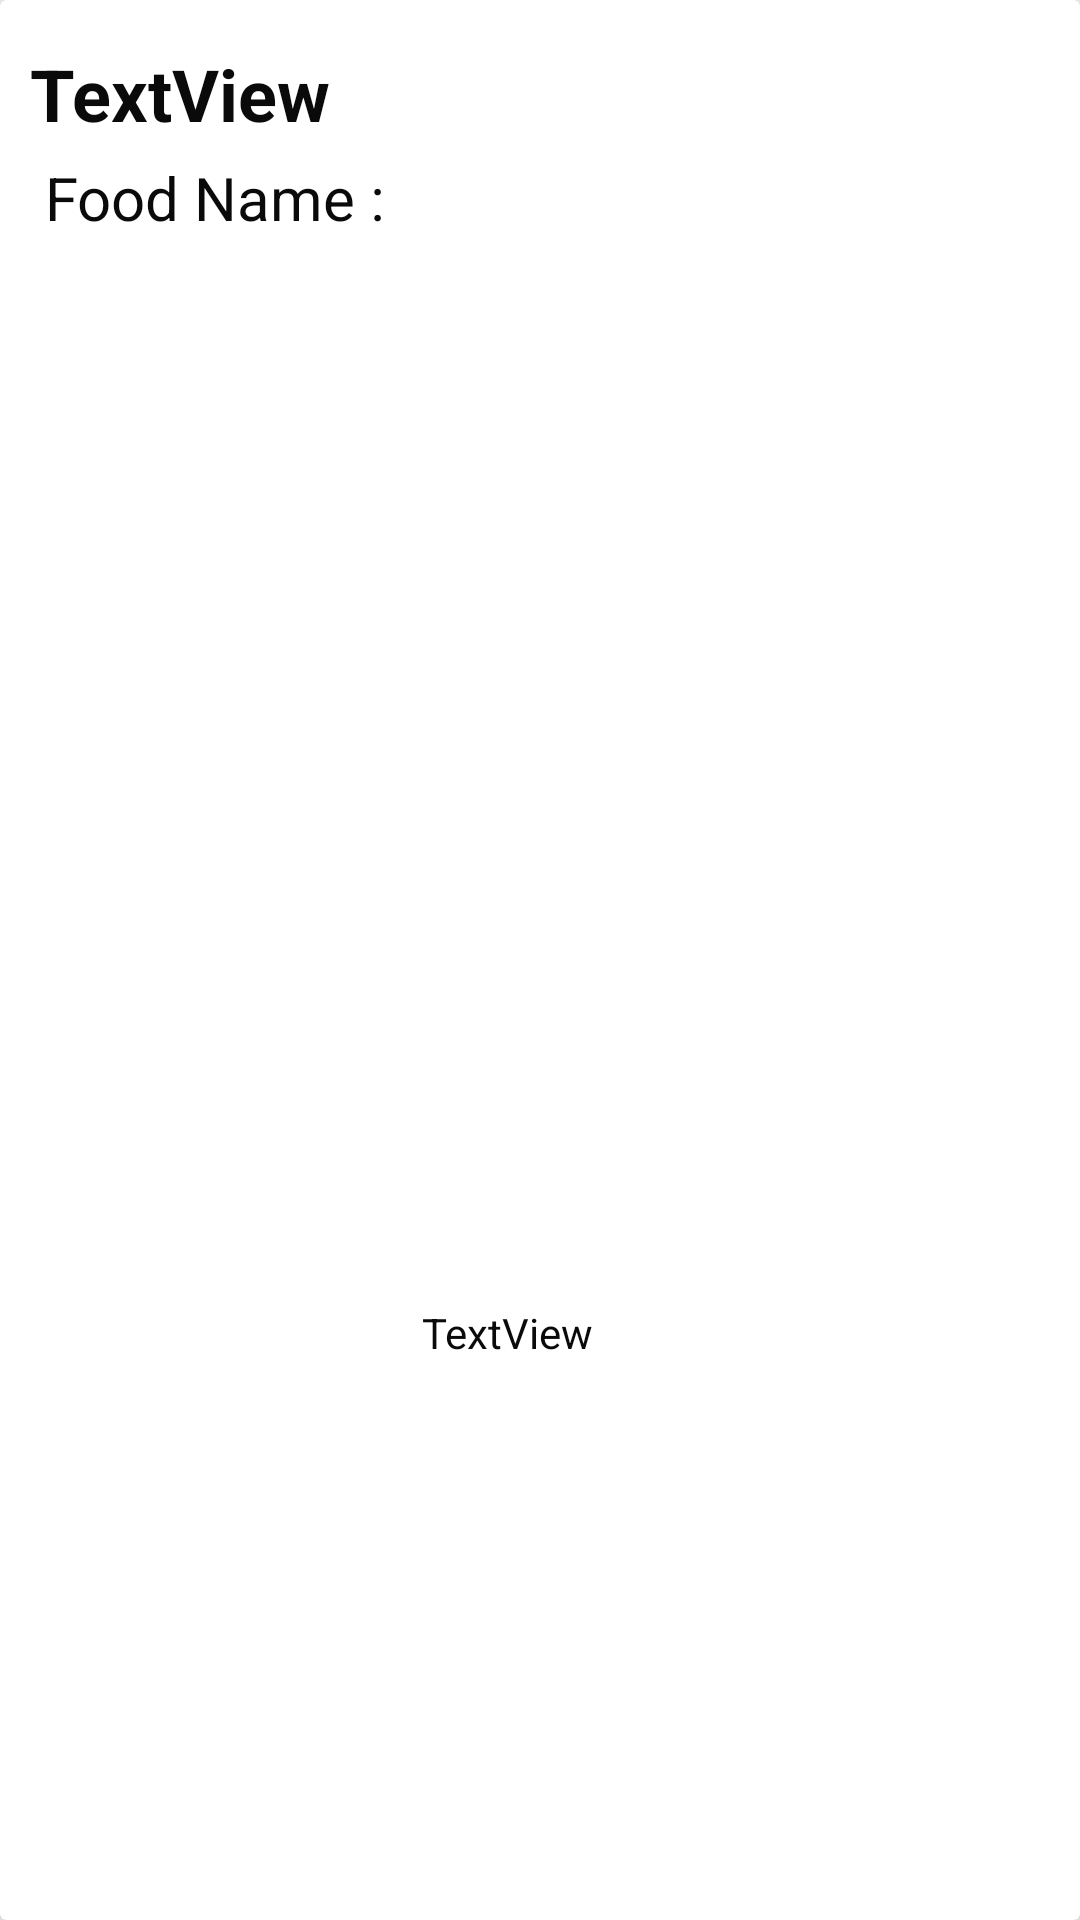

This screen was rendered from an Android layout file. Write that file and the resources it references.
<!-- AndroidManifest.xml: application theme Theme.PetAPP1 -->
<!-- res/layout/addpetfood_list.xml -->
<?xml version="1.0" encoding="utf-8"?>
<androidx.cardview.widget.CardView xmlns:android="http://schemas.android.com/apk/res/android"
    xmlns:app="http://schemas.android.com/apk/res-auto"
    xmlns:tools="http://schemas.android.com/tools"
    android:id="@+id/addpetfood_card"
    android:layout_width="match_parent"
    android:layout_height="100dp"
    android:layout_margin="5dp"
    app:cardElevation="10dp">

    <androidx.constraintlayout.widget.ConstraintLayout
        android:id="@+id/addpetfood_card_constraint"
        android:layout_width="match_parent"
        android:layout_height="match_parent">


        <TextView
            android:id="@+id/addpetfood_card_pettype"
            android:layout_width="wrap_content"
            android:layout_height="wrap_content"
            android:layout_marginStart="10dp"
            android:layout_marginLeft="10dp"
            android:layout_marginTop="15dp"
            android:text="TextView"
            android:textSize="24sp"
            android:textStyle="bold"
            android:textColor="#0B0A0A"
            app:layout_constraintBottom_toBottomOf="parent"
            app:layout_constraintEnd_toEndOf="parent"
            app:layout_constraintHorizontal_bias="0.0"
            app:layout_constraintStart_toStartOf="parent"
            app:layout_constraintTop_toTopOf="parent"
            app:layout_constraintVertical_bias="0.0"
            tools:text="Cat" />

        <TextView
            android:id="@+id/addpetfood_card_foodname_label"
            android:layout_width="wrap_content"
            android:layout_height="wrap_content"
            android:layout_marginTop="5dp"
            android:text=" Food Name :"
            android:textSize="20sp"
            android:textColor="#0B0A0A"
            app:layout_constraintBottom_toBottomOf="parent"
            app:layout_constraintEnd_toEndOf="parent"
            app:layout_constraintHorizontal_bias="0.0"
            app:layout_constraintStart_toStartOf="@+id/addpetfood_card_pettype"
            app:layout_constraintTop_toBottomOf="@+id/addpetfood_card_pettype"
            app:layout_constraintVertical_bias="0.0" />

        <TextView
            android:id="@+id/addpetfood_card_foodname"
            android:layout_width="wrap_content"
            android:layout_height="wrap_content"
            android:layout_marginStart="5dp"
            android:layout_marginLeft="5dp"
            android:text="TextView"
            android:textColor="#0B0A0A"
            app:layout_constraintBottom_toBottomOf="parent"
            app:layout_constraintEnd_toEndOf="parent"
            app:layout_constraintHorizontal_bias="0.042"
            app:layout_constraintStart_toEndOf="@+id/addpetfood_card_foodname_label"
            app:layout_constraintTop_toTopOf="parent"
            app:layout_constraintVertical_bias="0.7" />


    </androidx.constraintlayout.widget.ConstraintLayout>
</androidx.cardview.widget.CardView>
<!-- resources referenced by this layout -->
<resources>
  <style name="Theme.PetAPP1" parent="Theme.AppCompat.Light.NoActionBar">
          
          <item name="colorPrimary">@color/purple_500</item>
          <item name="colorPrimaryVariant">@color/purple_700</item>
          <item name="colorOnPrimary">@color/white</item>
          
          <item name="colorSecondary">@color/teal_200</item>
          <item name="colorSecondaryVariant">@color/teal_700</item>
          <item name="colorOnSecondary">@color/black</item>
          
          <item name="android:statusBarColor" tools:targetApi="l">?attr/colorPrimaryVariant</item>
          
      </style>
  <!-- not gathered from this repository: default colours our renderer supplied (Android Studio template values) -->
  <color name="purple_500">#FF6200EE</color>
  <color name="purple_700">#FF3700B3</color>
  <color name="teal_200">#FF03DAC5</color>
  <color name="teal_700">#FF018786</color>
  <color name="black">#FF000000</color>
  <color name="white">#FFFFFFFF</color>
</resources>
